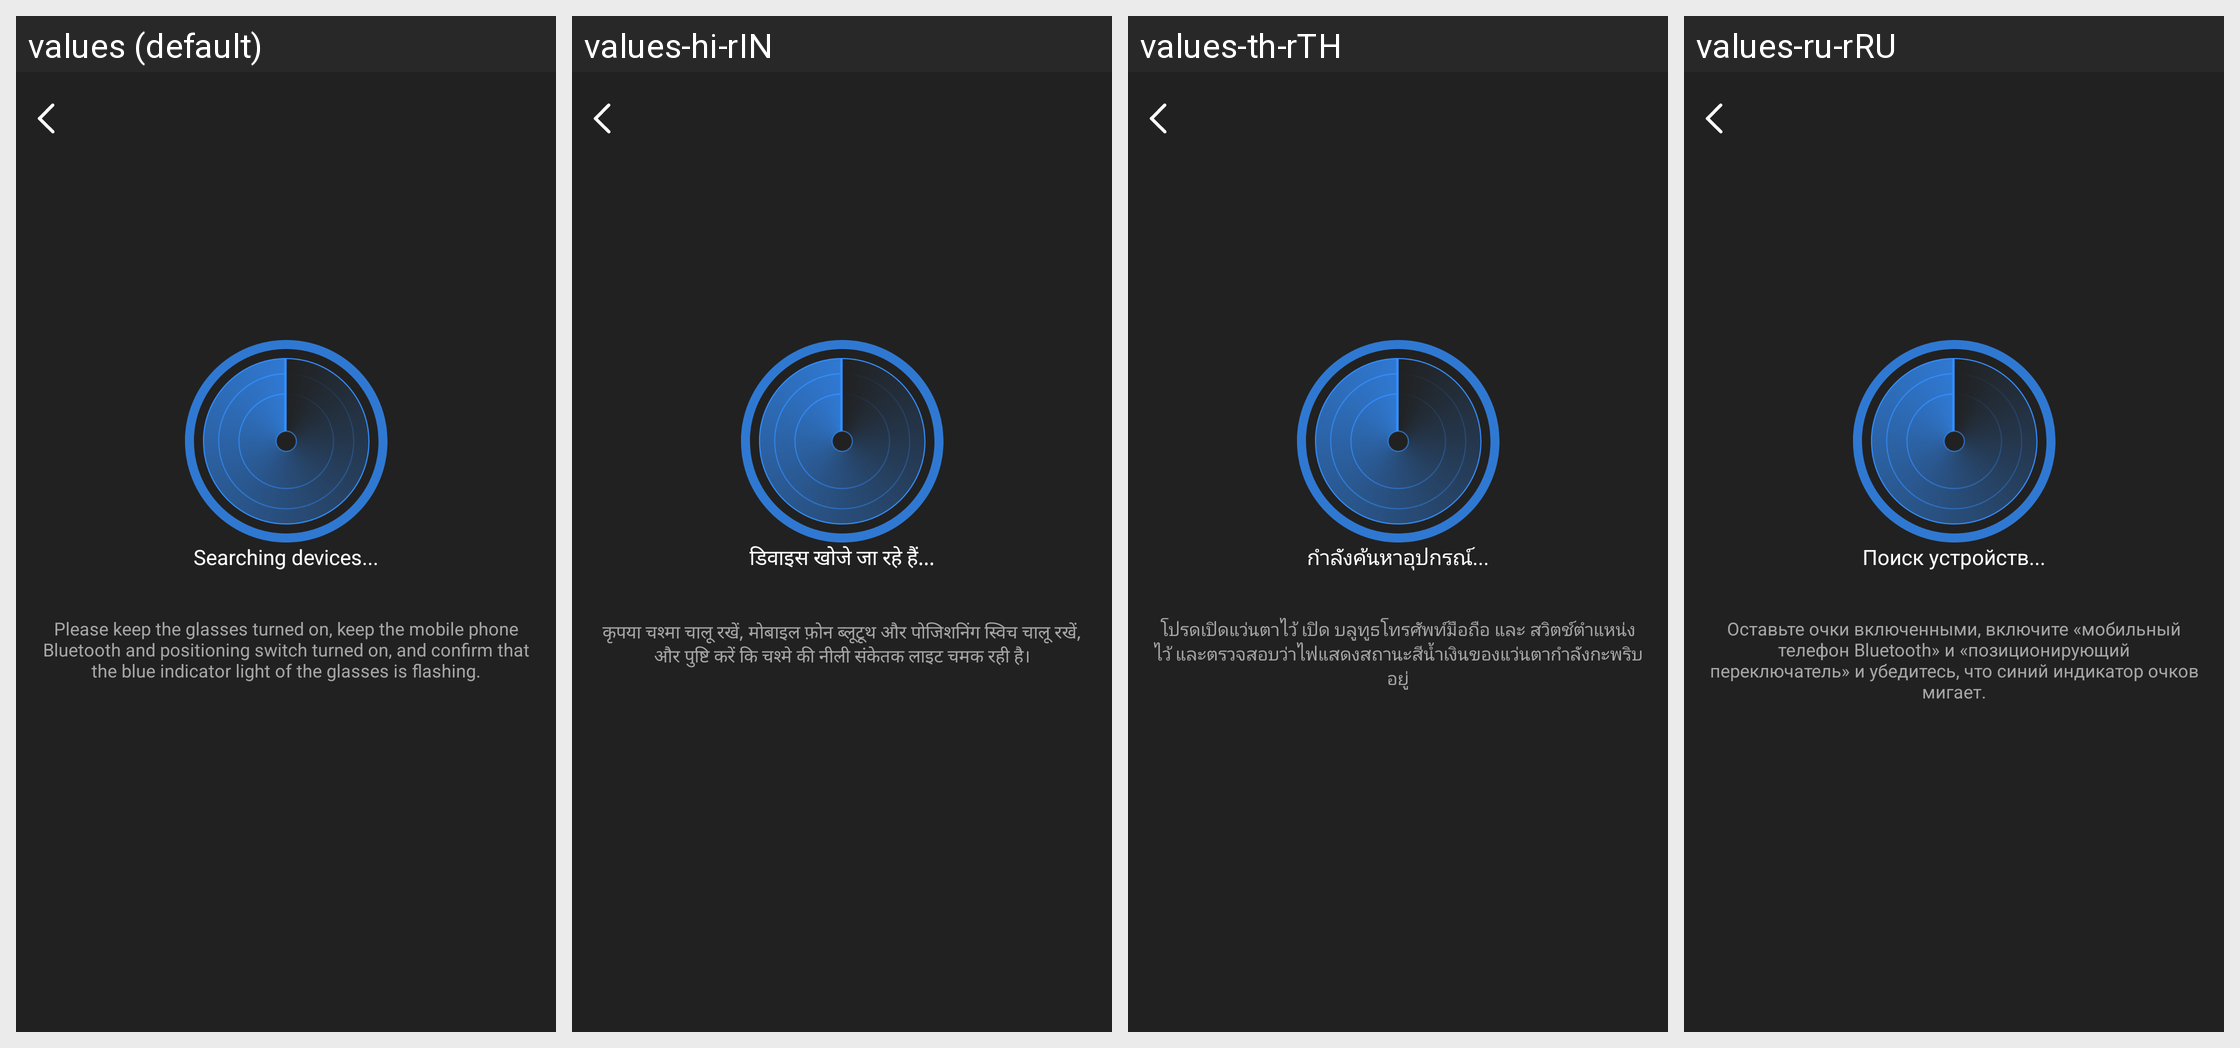

Translations of the strings shown on this Android screen, per locale in the grid:
Android screen res/layout/activity_device_bind.xml rendered under 4 locales, left to right: values (default), values-hi-rIN, values-th-rTH, values-ru-rRU. Device: Nexus 5 (rendered at 1080×1920; each locale shown at half size, 540×960, under a caption strip naming it); theme Theme.GlassStudio.
Other locales in the repository, not shown: values-ar, values-de, values-es, values-fr, values-in-rID, values-it-rIT, values-ja, values-ko-rKR, values-pt, values-pt-rBR, values-tr-rTR, values-vi-rVN, values-zh-rCN, values-zh-rHK, values-zh-rTW.
Strings drawn on this screen, with the default value and each locale's value (text and hints the layout hard-codes, and strings that could not be matched under every locale, appear in the picture but are not listed):

h_glass_96
  values: Searching devices...
  values-hi-rIN: डिवाइस खोजे जा रहे हैं...
  values-th-rTH: กำลังค้นหาอุปกรณ์...
  values-ru-rRU: Поиск устройств...

h_glass_97
  values: Please keep the glasses turned on, keep the mobile phone Bluetooth and positioning switch turned on, and confirm that the blue indicator light of the glasses is flashing.
  values-hi-rIN: कृपया चश्मा चालू रखें, मोबाइल फ़ोन ब्लूटूथ और पोजिशनिंग स्विच चालू रखें, और पुष्टि करें कि चश्मे की नीली संकेतक लाइट चमक रही है।
  values-th-rTH: โปรดเปิดแว่นตาไว้ เปิด บลูทูธโทรศัพท์มือถือ และ สวิตช์ตำแหน่ง ไว้ และตรวจสอบว่าไฟแสดงสถานะสีน้ำเงินของแว่นตากำลังกะพริบอยู่
  values-ru-rRU: Оставьте очки включенными, включите «мобильный телефон Bluetooth» и «позиционирующий переключатель» и убедитесь, что синий индикатор очков мигает.
